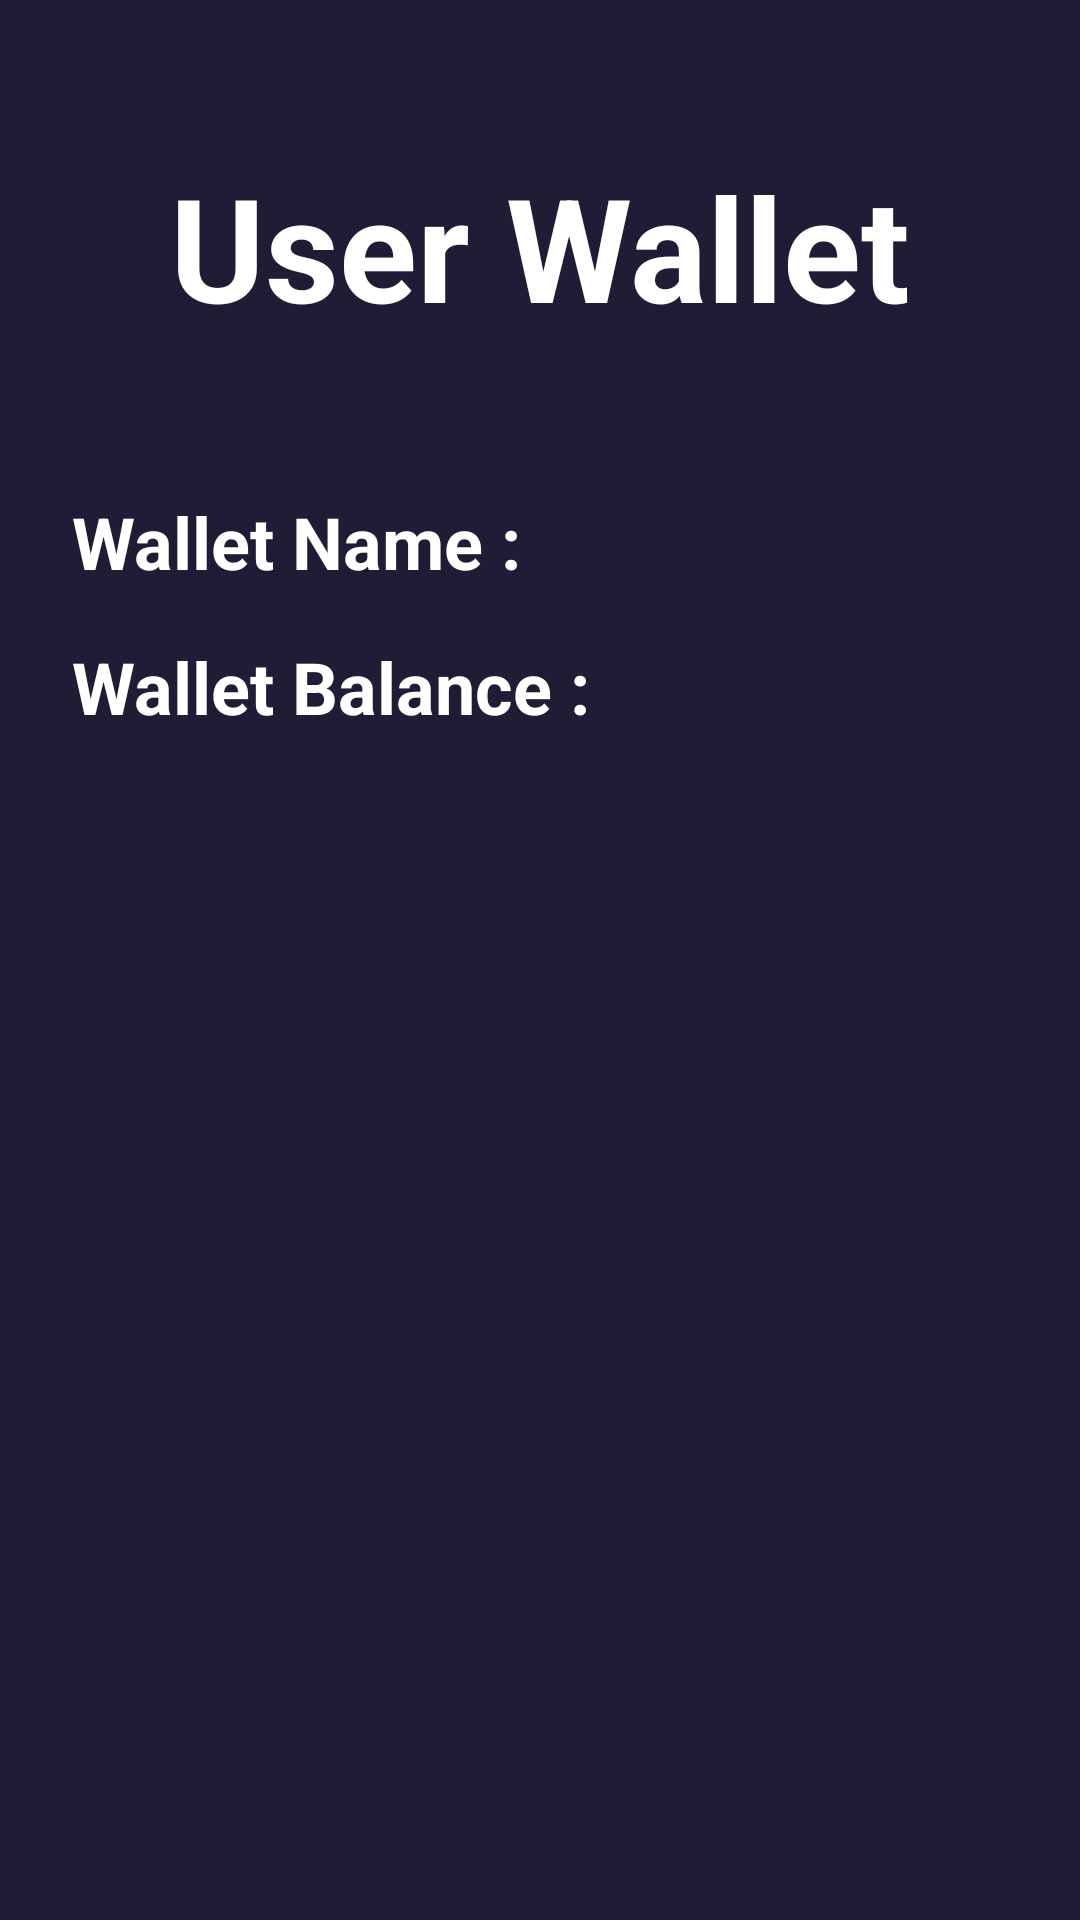

This screen was rendered from an Android layout file. Write that file and the resources it references.
<!-- AndroidManifest.xml: application theme Theme.GateApp -->
<!-- res/layout/activity_show_wallet.xml -->
<?xml version="1.0" encoding="utf-8"?>
<androidx.constraintlayout.widget.ConstraintLayout xmlns:android="http://schemas.android.com/apk/res/android"
    xmlns:app="http://schemas.android.com/apk/res-auto"
    xmlns:tools="http://schemas.android.com/tools"
    android:layout_width="match_parent"
    android:layout_height="match_parent"
    android:background="@color/Background"
    tools:context=".ShowWalletActivity">

    <TextView
        android:id="@+id/textView2"
        android:layout_width="wrap_content"
        android:layout_height="wrap_content"
        android:layout_marginTop="50dp"
        android:text="User Wallet"
        android:textColor="@color/white"
        android:textSize="48sp"
        android:textStyle="bold"
        app:layout_constraintEnd_toEndOf="parent"
        app:layout_constraintStart_toStartOf="parent"
        app:layout_constraintTop_toTopOf="parent" />

    <TextView
        android:id="@+id/walletName"
        android:layout_width="0dp"
        android:layout_height="wrap_content"
        android:layout_marginStart="24dp"
        android:layout_marginTop="50dp"
        android:layout_marginEnd="24dp"
        android:text="Wallet Name : "
        android:textColor="@color/white"
        android:textSize="24sp"
        android:textStyle="bold"
        app:layout_constraintEnd_toEndOf="parent"
        app:layout_constraintStart_toStartOf="parent"
        app:layout_constraintTop_toBottomOf="@+id/textView2" />

    <TextView
        android:id="@+id/walletBalance"
        android:layout_width="0dp"
        android:layout_height="wrap_content"
        android:layout_marginTop="16dp"
        android:text="Wallet Balance : "
        android:textColor="@color/white"
        android:textSize="24sp"
        android:textStyle="bold"
        app:layout_constraintEnd_toEndOf="@+id/walletName"
        app:layout_constraintStart_toStartOf="@+id/walletName"
        app:layout_constraintTop_toBottomOf="@+id/walletName" />

</androidx.constraintlayout.widget.ConstraintLayout>
<!-- resources referenced by this layout -->
<resources>
  <color name="Background">#1f1d35</color>
  <color name="white">#FFFFFFFF</color>
  <style name="Theme.GateApp" parent="Theme.AppCompat.DayNight.NoActionBar">
          
          <item name="colorPrimary">@color/shadowColor</item>
          <item name="colorPrimaryVariant">@color/shadowColor</item>
          <item name="colorOnPrimary">@color/white</item>
          
          <item name="colorSecondary">@color/teal_200</item>
          <item name="colorSecondaryVariant">@color/teal_700</item>
          <item name="colorOnSecondary">@color/black</item>
          
          <item name="android:statusBarColor" tools:targetApi="l">?attr/colorPrimaryVariant</item>
          
      </style>
  <color name="shadowColor">#d69a9c</color>
  <color name="teal_200">#FF03DAC5</color>
  <color name="teal_700">#FF018786</color>
  <color name="black">#FF000000</color>
</resources>
